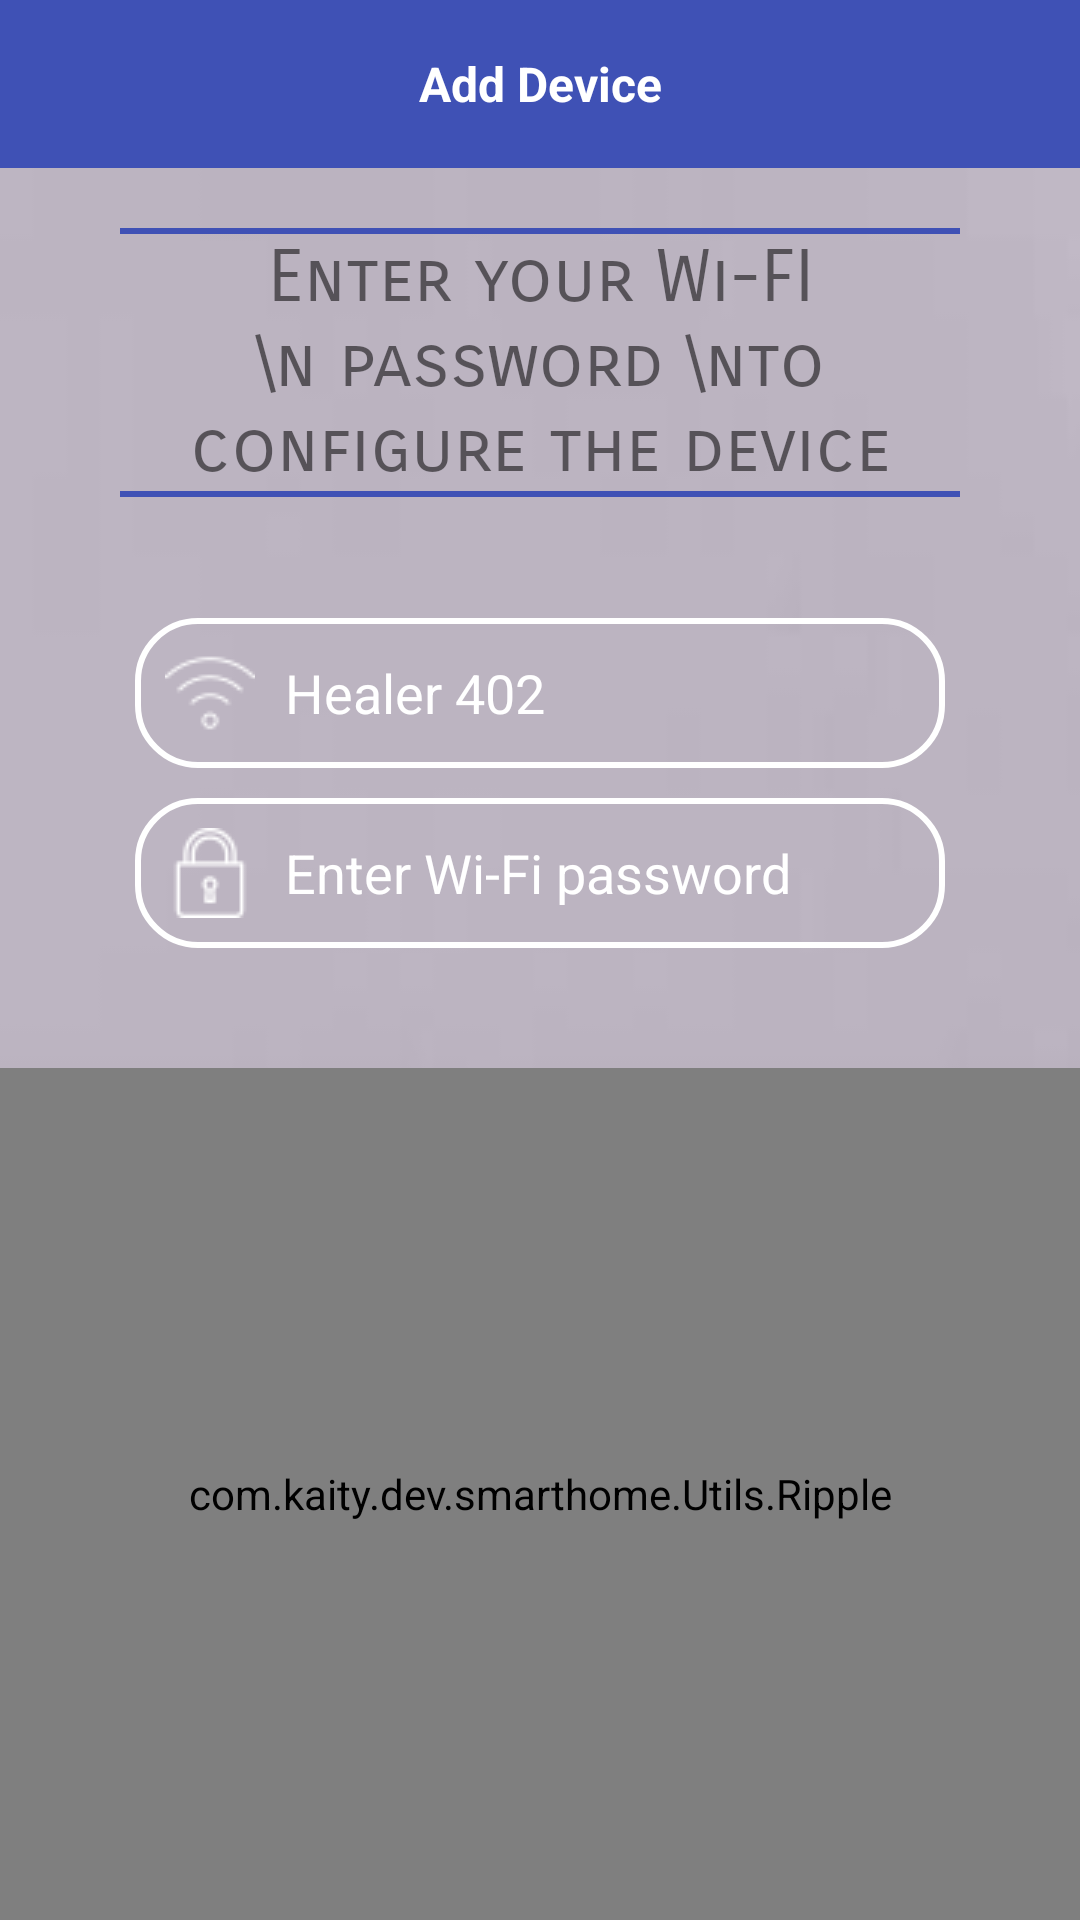

Layout XML and referenced resources for this Android screen:
<!-- AndroidManifest.xml: application theme AppTheme -->
<!-- res/layout/activity_check_wifi_layout.xml -->
<?xml version="1.0" encoding="utf-8"?>
<LinearLayout xmlns:android="http://schemas.android.com/apk/res/android"
    xmlns:app="http://schemas.android.com/apk/res-auto"
    xmlns:tools="http://schemas.android.com/tools"
    android:layout_width="match_parent"
    android:layout_height="match_parent"
    android:background="@drawable/input_wifi_room"
    android:orientation="vertical"
    tools:context=".CheckWifiActivity">

    <include layout="@layout/toolbar_add_device" />

    <LinearLayout
        android:layout_width="match_parent"
        android:layout_height="150dp"
        android:orientation="vertical"
        android:paddingLeft="40dp"
        android:paddingRight="40dp"
        android:paddingTop="20dp">

        <View
            android:layout_width="wrap_content"
            android:layout_height="2dp"
            android:background="@color/colorPrimary" />

        <TextView
            android:layout_width="match_parent"
            android:layout_height="wrap_content"
            android:layout_gravity="center"
            android:fontFamily="sans-serif-smallcaps"
            android:gravity="center"
            android:text="Enter your Wi-FI \n password \nto configure the device"
            android:textSize="24dp" />

        <View
            android:layout_width="wrap_content"
            android:layout_height="2dp"
            android:background="@color/colorPrimary" />
    </LinearLayout>

    <LinearLayout
        android:layout_width="match_parent"
        android:layout_height="150dp"
        android:orientation="vertical"
        android:paddingLeft="45dp"
        android:paddingRight="45dp">

        <EditText
            android:id="@+id/edt_Name_Wifi"
            android:layout_width="match_parent"
            android:layout_height="wrap_content"
            android:background="@drawable/boder_image_bottom"
            android:drawableLeft="@drawable/wifi_input"
            android:drawablePadding="10dp"
            android:drawableTint="@color/white"
            android:padding="10dp"
            android:text="Healer 402"
            android:textColor="@color/white" />

        <EditText
            android:id="@+id/edt_Password_Wifi"
            android:layout_width="match_parent"
            android:layout_height="wrap_content"
            android:layout_marginTop="10dp"
            android:background="@drawable/boder_image_bottom"
            android:drawableLeft="@drawable/password_input"
            android:drawablePadding="10dp"
            android:drawableTint="@color/white"
            android:hint="Enter Wi-Fi password"
            android:padding="10dp"
            android:text=""
            android:textColor="@color/white"
            android:textColorHint="@color/white" />
    </LinearLayout>

    <com.kaity.dev.smarthome.Utils.Ripple
        android:id="@+id/content_Ripple"
        android:layout_width="match_parent"
        android:layout_height="match_parent"
        android:layout_gravity="center"
        app:rb_color="#0099CC"
        app:rb_duration="3000"
        app:rb_radius="22dp"
        app:rb_rippleAmount="6"
        app:rb_scale="6">

        <ImageView
            android:id="@+id/centerImage"
            android:layout_width="64dp"
            android:layout_height="64dp"
            android:layout_margin="10dp"
            android:src="@drawable/wifi_founded"
            android:visibility="invisible" />

        <TextView
            android:id="@+id/tv_Configure"
            android:layout_width="70dp"
            android:layout_height="70dp"
            android:layout_centerInParent="true"
            android:layout_gravity="center"
            android:layout_marginTop="150dp"
            android:background="@drawable/border_background_image"
            android:gravity="center"
            android:text="Configure"
            android:textColor="@color/white" />
    </com.kaity.dev.smarthome.Utils.Ripple>

</LinearLayout>
<!-- res/layout/toolbar_add_device.xml (included above) -->
<?xml version="1.0" encoding="utf-8"?>
<android.support.v7.widget.Toolbar xmlns:android="http://schemas.android.com/apk/res/android"
    android:id="@+id/toolbar_wifi"
    android:layout_width="match_parent"
    android:layout_height="wrap_content"
    android:background="?attr/colorPrimary"
    android:minHeight="?attr/actionBarSize"
    android:theme="@style/ThemeOverlay.AppCompat.Dark">

    <TextView
        android:layout_width="wrap_content"
        android:layout_height="wrap_content"
        android:layout_gravity="center"
        android:text="Add Device"
        android:textColor="@color/white"
        android:textSize="16sp"
        android:textStyle="bold" />

</android.support.v7.widget.Toolbar>
<!-- resources referenced by this layout -->
<resources>
  <color name="colorPrimary">#3F51B5</color>
  <color name="white">#FFFFFF</color>
  <!-- drawable boder_image_bottom (drawable) -->
  <shape xmlns:android="http://schemas.android.com/apk/res/android"
      android:shape="rectangle">
      <corners android:radius="20dp" />
      <stroke
          android:width="2dp"
          android:color="@color/white" />
  </shape>
  <!-- drawable border_background_image (drawable) -->
  <shape
          xmlns:android="http://schemas.android.com/apk/res/android"
          android:shape="oval">
  
          <solid
              android:color="@android:color/transparent"/>
  
          <size
              android:width="120dp"
              android:height="120dp"/>
      <stroke
          android:width="1dp"
          android:color="#c6b9b9" />
      </shape>
  <!-- drawable input_wifi_room: jpg bitmap (drawable, 3379 bytes) -->
  <!-- drawable password_input: png bitmap (drawable, 720 bytes) -->
  <!-- drawable wifi_input: png bitmap (drawable, 708 bytes) -->
  <style name="AppTheme" parent="Theme.AppCompat.Light.NoActionBar">
          
          <item name="colorPrimary">@color/colorPrimary</item>
          <item name="colorPrimaryDark">@color/colorPrimaryDark</item>
          <item name="colorAccent">@color/colorAccent</item>
      </style>
  <color name="colorPrimaryDark">#303F9F</color>
  <color name="colorAccent">#FF4081</color>
</resources>
